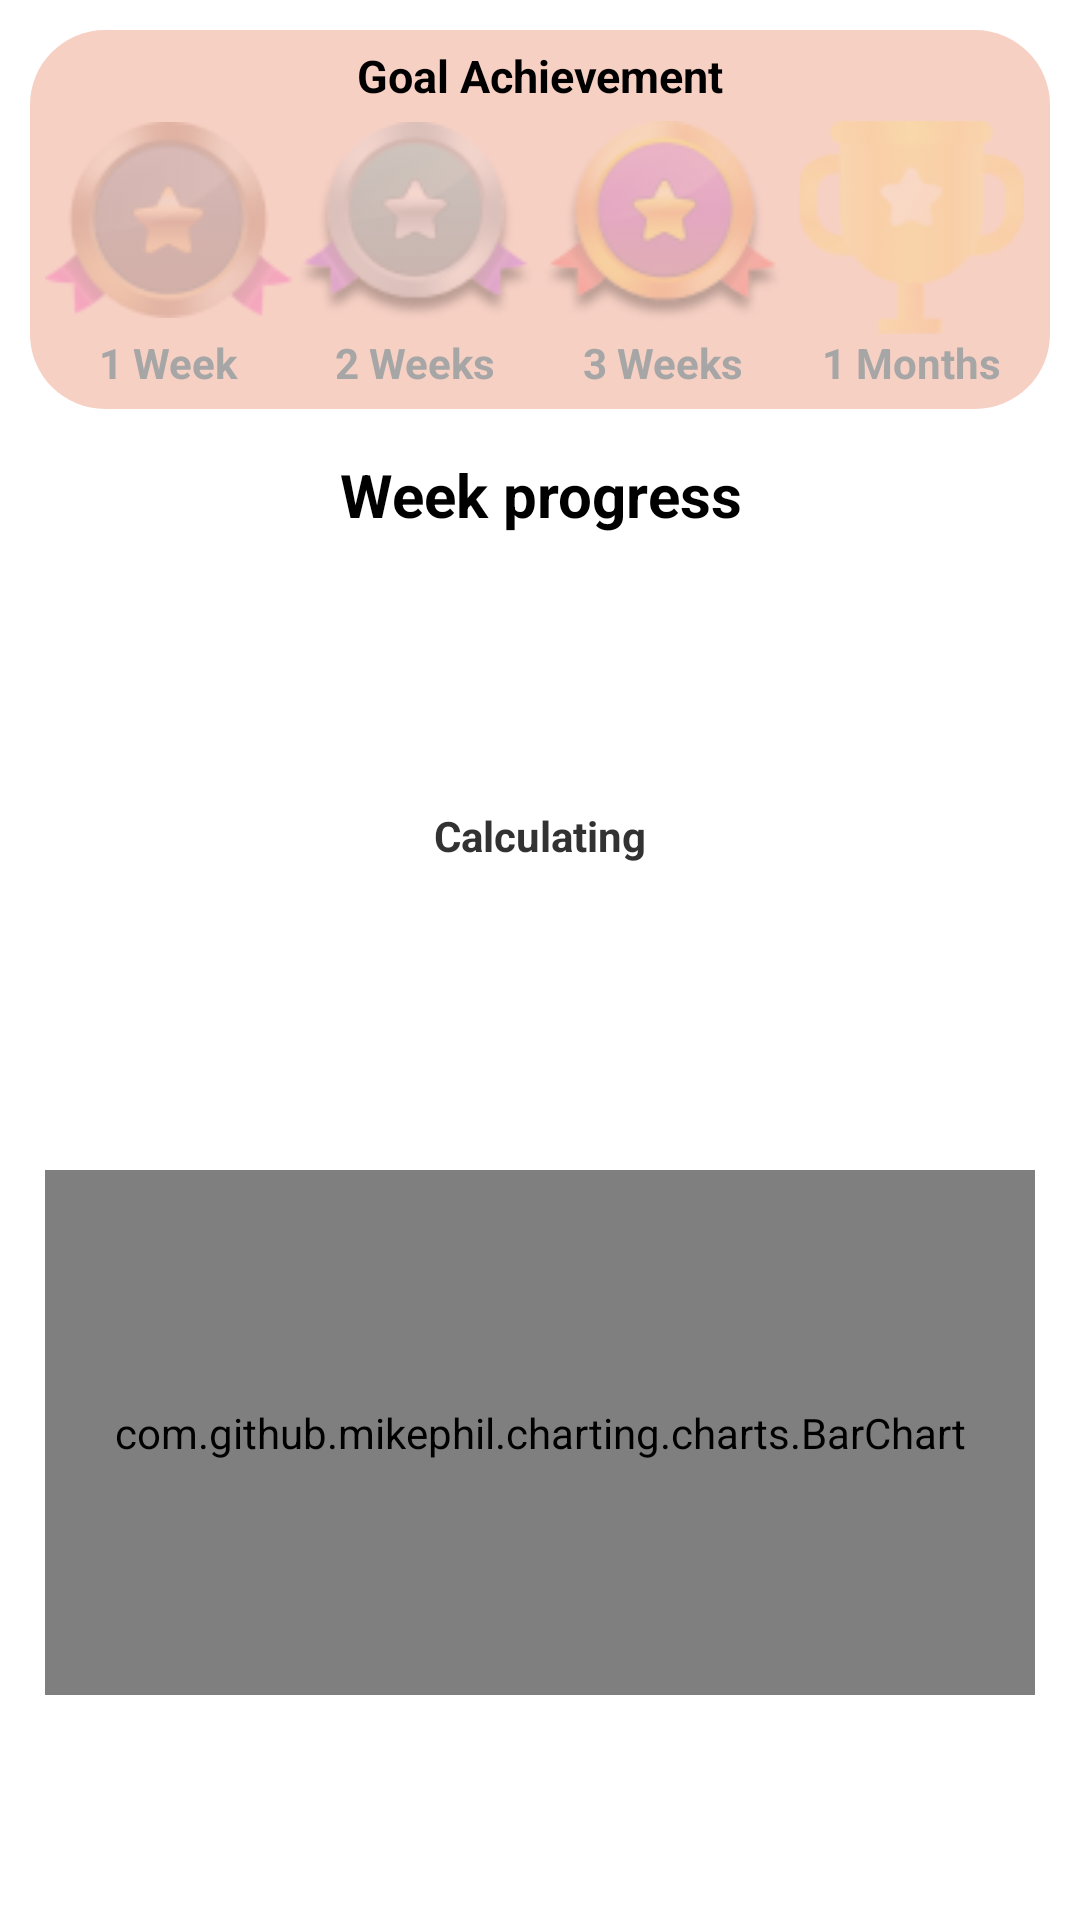

Android layout source for this screen:
<!-- AndroidManifest.xml: fallback theme Theme.MaterialComponents.DayNight.NoActionBar -->
<!-- res/layout/fragment_tracker.xml -->
<?xml version="1.0" encoding="utf-8"?>
<androidx.constraintlayout.widget.ConstraintLayout
    xmlns:android="http://schemas.android.com/apk/res/android"
    xmlns:app="http://schemas.android.com/apk/res-auto"
    xmlns:tools="http://schemas.android.com/tools"
    android:layout_width="fill_parent"
    android:layout_height="fill_parent"
    android:background="@color/white"
    android:orientation="horizontal"
    tools:context="net.tbp.interval.ui.tracker.TrackerFragment">

    <ScrollView
        android:id="@+id/scrollView2"
        android:layout_width="match_parent"
        android:layout_height="wrap_content"
        android:layout_marginStart="10dp"
        android:layout_marginTop="10dp"
        android:layout_marginEnd="10dp"
        android:background="@drawable/tracker_accomplishment"
        app:layout_constraintEnd_toEndOf="parent"
        app:layout_constraintStart_toStartOf="parent"
        app:layout_constraintTop_toTopOf="parent">

        <LinearLayout
            android:layout_width="fill_parent"
            android:layout_height="200dp"
            android:layout_marginStart="5dp"
            android:layout_marginTop="5dp"
            android:layout_marginEnd="5dp"
            android:orientation="vertical">

            <TextView
                android:id="@+id/accomplish_label"
                android:layout_width="match_parent"
                android:layout_height="wrap_content"
                android:layout_weight="1"
                android:text="Goal Achievement"
                android:textAlignment="center"
                android:textColor="@color/black"
                android:textSize="15dp"
                android:textStyle="bold" />

            <LinearLayout
                android:layout_width="fill_parent"
                android:layout_height="wrap_content"
                android:layout_marginTop="5dp"
                android:orientation="horizontal">

                <ImageView
                    android:id="@+id/week_medal"
                    android:layout_width="50dp"
                    android:layout_height="wrap_content"
                    android:layout_weight="1"
                    android:src="@drawable/bronze_1" />

                <ImageView
                    android:id="@+id/twoweek_medal"
                    android:layout_width="50dp"
                    android:layout_height="wrap_content"
                    android:layout_weight="1"
                    android:src="@drawable/silver_1" />

                <ImageView
                    android:id="@+id/threeweek_medal"
                    android:layout_width="50dp"
                    android:layout_height="wrap_content"
                    android:layout_weight="1"
                    android:src="@drawable/gold_1" />

                <ImageView
                    android:id="@+id/month_medal"
                    android:layout_width="50dp"
                    android:layout_height="wrap_content"
                    android:layout_weight="1"
                    android:src="@drawable/trophy_1" />
            </LinearLayout>

            <LinearLayout
                android:layout_width="fill_parent"
                android:layout_height="25dp"
                android:orientation="horizontal">

                <TextView
                    android:id="@+id/textView12"
                    android:layout_width="50dp"
                    android:layout_height="wrap_content"
                    android:layout_weight="1"
                    android:text="1 Week"
                    android:textAlignment="center"
                    android:textColor="@color/light_grey"
                    android:textStyle="bold" />

                <TextView
                    android:id="@+id/month_label"
                    android:layout_width="50dp"
                    android:layout_height="wrap_content"
                    android:layout_weight="1"
                    android:text="2 Weeks"
                    android:textAlignment="center"
                    android:textColor="@color/light_grey"
                    android:textStyle="bold" />

                <TextView
                    android:id="@+id/twomonth_label"
                    android:layout_width="50dp"
                    android:layout_height="wrap_content"
                    android:layout_weight="1"
                    android:text="3 Weeks"
                    android:textAlignment="center"
                    android:textColor="@color/light_grey"
                    android:textStyle="bold" />

                <TextView
                    android:id="@+id/threemonth_label"
                    android:layout_width="50dp"
                    android:layout_height="wrap_content"
                    android:layout_weight="1"
                    android:text="1 Months"
                    android:textAlignment="center"
                    android:textColor="@color/light_grey"
                    android:textStyle="bold" />
            </LinearLayout>
        </LinearLayout>
    </ScrollView>

    <ProgressBar
        android:id="@+id/weekly_task_progressBar"
        style="?android:attr/progressBarStyleHorizontal"
        android:layout_width="200dp"
        android:layout_height="200dp"
        android:layout_marginTop="0dp"
        android:background="@drawable/circle_shape"
        android:indeterminate="false"
        android:max="100"
        android:progress="0"
        android:progressDrawable="@drawable/circular_progress_bar"
        app:layout_constraintEnd_toEndOf="parent"
        app:layout_constraintStart_toStartOf="parent"
        app:layout_constraintTop_toBottomOf="@+id/week_progress" />

    <TextView
        android:id="@+id/weekly_goal_progress"
        android:layout_width="wrap_content"
        android:layout_height="wrap_content"
        android:layout_weight="1"
        android:text="Calculating"
        android:textAlignment="center"
        android:textColor="@color/med_grey"
        android:textStyle="bold"
        app:layout_constraintBottom_toBottomOf="@+id/weekly_task_progressBar"
        app:layout_constraintEnd_toEndOf="@+id/weekly_task_progressBar"
        app:layout_constraintStart_toStartOf="@+id/weekly_task_progressBar"
        app:layout_constraintTop_toTopOf="@+id/weekly_task_progressBar" />

    <TextView
        android:id="@+id/week_progress"
        android:layout_width="fill_parent"
        android:layout_height="wrap_content"
        android:layout_marginTop="15dp"
        android:textSize="20dp"
        android:text="Week progress"
        android:textAlignment="center"
        android:textColor="@color/black"
        android:textStyle="bold"
        app:layout_constraintTop_toBottomOf="@+id/scrollView2"
        tools:layout_editor_absoluteX="5dp" />

    <com.github.mikephil.charting.charts.BarChart
        android:id="@+id/bargraph"
        android:layout_width="fill_parent"
        android:layout_height="fill_parent"
        android:layout_marginTop="390dp"
        android:layout_marginBottom="75dp"
        android:layout_marginLeft="15dp"
        android:layout_marginRight="15dp"
        android:background="@drawable/tracker_graph"
        app:layout_constraintTop_toTopOf="@+id/weekly_task_progressBar" />

</androidx.constraintlayout.widget.ConstraintLayout>
<!-- resources referenced by this layout -->
<resources>
  <color name="black">#FF000000</color>
  <color name="light_grey">#FFA6A6A6</color>
  <color name="med_grey">#FF323232</color>
  <color name="white">#FFFFFFFF</color>
  <!-- drawable bronze_1: png bitmap (drawable-v24, 6231 bytes) -->
  <!-- drawable circular_progress_bar (drawable) -->
  <?xml version="1.0" encoding="utf-8"?>
  <rotate xmlns:android="http://schemas.android.com/apk/res/android"
      android:fromDegrees="270"
      android:toDegrees="270">
      <shape
          android:innerRadiusRatio="2.5"
          android:shape="ring"
          android:thickness="10dp"
          android:useLevel="true">
          <gradient
              android:angle="0"
              android:endColor="@color/green"
              android:startColor="@color/green"
              android:type="sweep"
              android:useLevel="false" />
      </shape>
  </rotate>
  <!-- drawable gold_1: png bitmap (drawable-v24, 7034 bytes) -->
  <!-- drawable silver_1: png bitmap (drawable-v24, 6992 bytes) -->
  <!-- drawable tracker_accomplishment (drawable-v24) -->
  <?xml version="1.0" encoding="utf-8"?>
  <shape xmlns:android="http://schemas.android.com/apk/res/android">
      <corners  android:radius="25dp"/>
      <solid android:color="@color/brick"></solid>
  </shape>
  <!-- drawable tracker_graph (drawable-v24) -->
  <?xml version="1.0" encoding="utf-8"?>
  <shape xmlns:android="http://schemas.android.com/apk/res/android">
      <corners  android:radius="25dp"/>
      <solid android:color="@color/light_grey"></solid>
  </shape>
  <!-- drawable trophy_1: png bitmap (drawable-v24, 3117 bytes) -->
  <color name="green">#2EDBA0</color>
  <color name="brick">#F7D0C4</color>
</resources>
